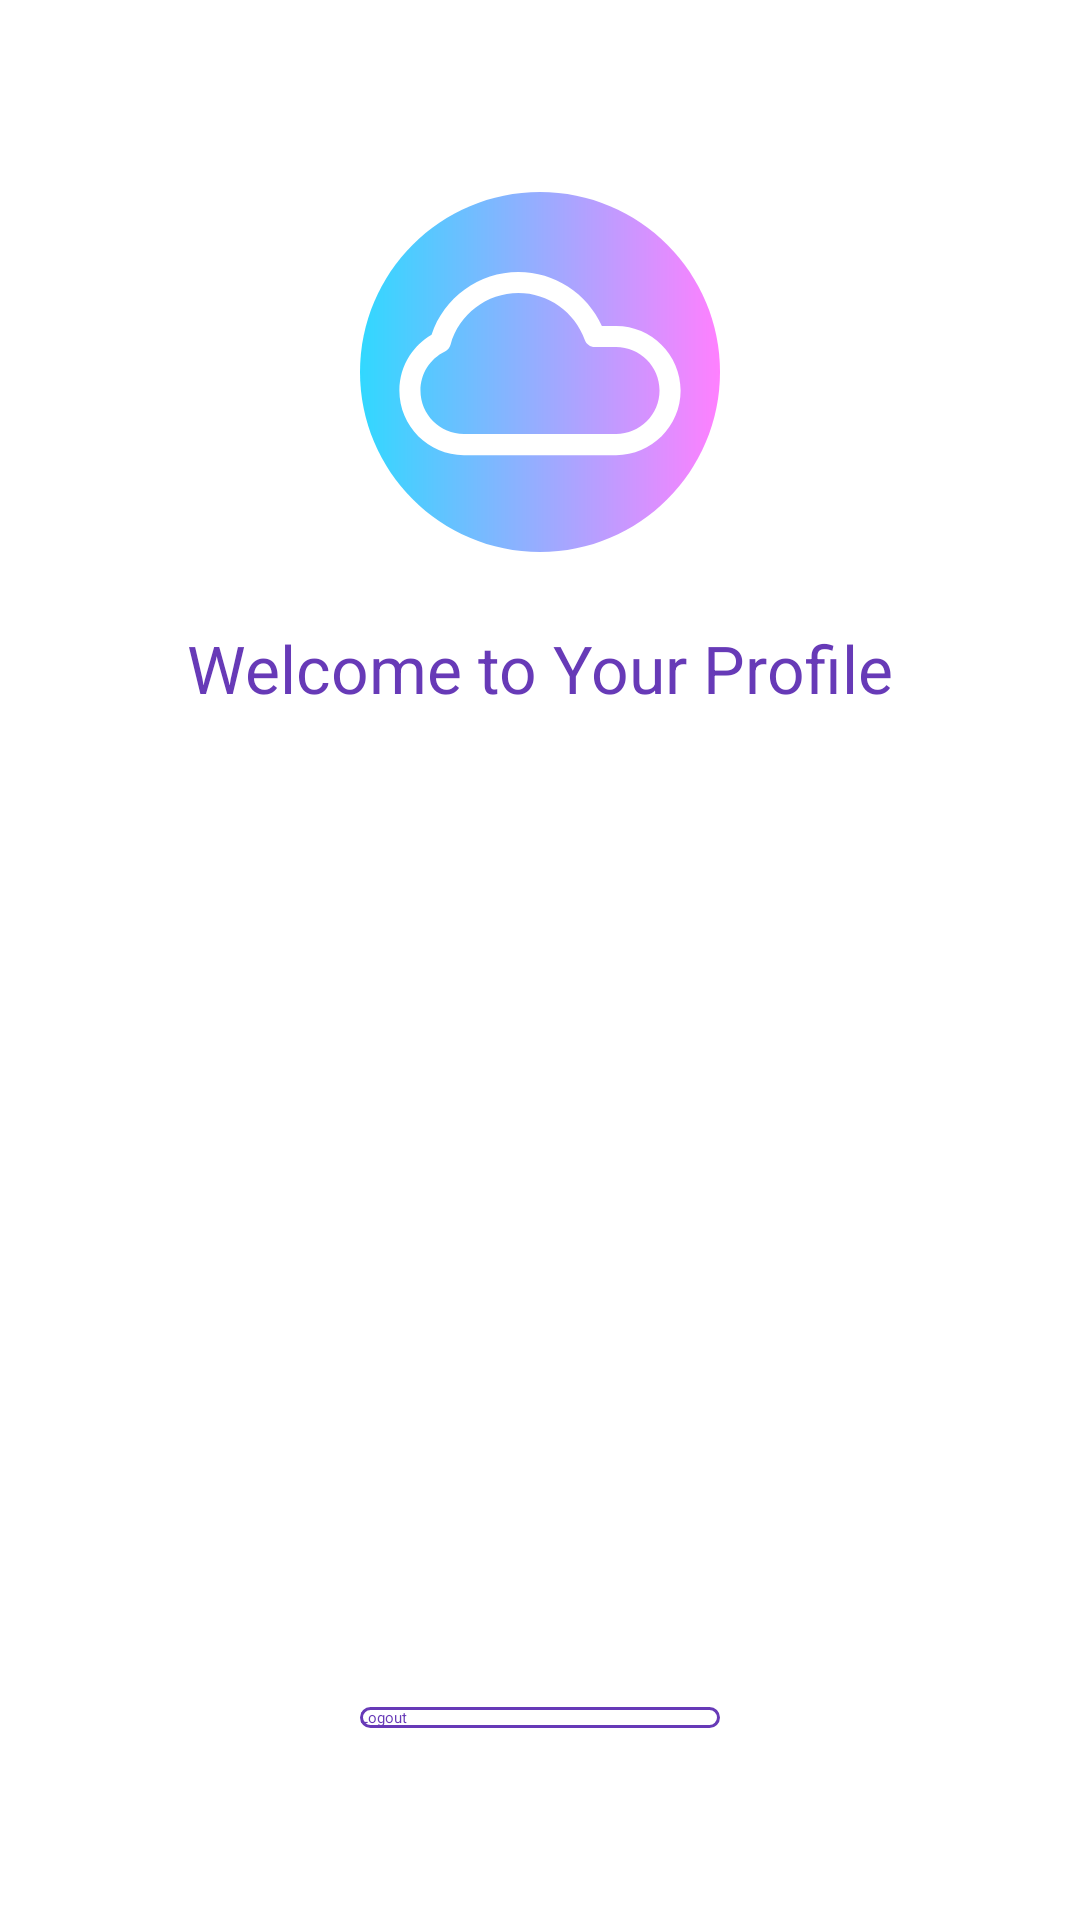

The Android layout XML behind this screen, and the referenced resources:
<!-- AndroidManifest.xml: application theme AppTheme -->
<!-- res/layout/activity_profile.xml -->
<?xml version="1.0" encoding="utf-8"?>
<androidx.constraintlayout.widget.ConstraintLayout xmlns:android="http://schemas.android.com/apk/res/android"
    xmlns:app="http://schemas.android.com/apk/res-auto"
    xmlns:tools="http://schemas.android.com/tools"
    android:layout_width="match_parent"
    android:layout_height="match_parent"
    tools:context=".ProfileActivity">


    <ImageView
        android:id="@+id/imageView2"
        android:layout_width="120dp"
        android:layout_height="120dp"
        android:layout_marginTop="64dp"
        android:background="@drawable/ic_cloud_computing"
        app:layout_constraintEnd_toEndOf="parent"
        app:layout_constraintStart_toStartOf="parent"
        app:layout_constraintTop_toTopOf="parent" />


    <TextView
        android:id="@+id/textView"
        android:layout_width="wrap_content"
        android:layout_height="wrap_content"
        android:layout_marginTop="24dp"
        android:text="Welcome to Your Profile"
        android:textAppearance="@style/Base.TextAppearance.AppCompat.Large"
        android:textColor="#673AB7"
        app:layout_constraintEnd_toEndOf="parent"
        app:layout_constraintStart_toStartOf="parent"
        app:layout_constraintTop_toBottomOf="@+id/imageView2" />

    <Button
        android:id="@+id/buttonLogout"
        android:layout_width="120dp"
        android:layout_height="wrap_content"
        android:layout_marginBottom="64dp"
        android:text="Logout"
        android:textAllCaps="false"
        android:textColor="#673AB7"
        android:background="@drawable/rounded_edittext"
        app:layout_constraintBottom_toBottomOf="parent"
        app:layout_constraintEnd_toEndOf="parent"
        app:layout_constraintStart_toStartOf="parent" />

</androidx.constraintlayout.widget.ConstraintLayout>
<!-- resources referenced by this layout -->
<resources>
  <!-- drawable ic_cloud_computing (drawable) -->
  <vector xmlns:android="http://schemas.android.com/apk/res/android"
      xmlns:aapt="http://schemas.android.com/aapt"
      android:width="512dp"
      android:height="512dp"
      android:viewportWidth="512"
      android:viewportHeight="512">
    <path
        android:pathData="m512,256c0,141.387 -114.613,256 -256,256s-256,-114.613 -256,-256 114.613,-256 256,-256 256,114.613 256,256zM512,256">
      <aapt:attr name="android:fillColor">
        <gradient 
            android:startY="256"
            android:startX="0"
            android:endY="256"
            android:endX="512"
            android:type="linear">
          <item android:offset="0" android:color="#FF31D8FF"/>
          <item android:offset="1" android:color="#FFFF80FF"/>
        </gradient>
      </aapt:attr>
    </path>
    <path
        android:pathData="m364.234,374.23h-216.469c-50.602,0 -91.766,-41.191 -91.766,-91.82 0,-17.57 4.98,-34.648 14.398,-49.395 7.938,-12.426 18.691,-22.715 31.359,-30.066 17.52,-52.832 67.398,-89.184 123.535,-89.184 51.449,0 97.883,30.461 118.723,76.824h20.219c50.602,0 91.766,41.188 91.766,91.82 0,50.629 -41.164,91.82 -91.766,91.82zM225.293,143.766c-44.898,0 -84.594,30.215 -96.531,73.48 -1.148,4.156 -4.031,7.617 -7.91,9.5 -21.496,10.441 -34.852,31.77 -34.852,55.664 0,34.09 27.707,61.82 61.766,61.82h216.473c34.055,0 61.762,-27.73 61.762,-61.82s-27.707,-61.82 -61.762,-61.82h-30.359c-6.355,0 -12.023,-4.012 -14.145,-10.004 -14.117,-39.969 -52.07,-66.82 -94.441,-66.82zM225.293,143.766"
        android:fillColor="#fff"/>
  </vector>
  <!-- drawable rounded_edittext (drawable) -->
  <?xml version="1.0" encoding="utf-8"?>
  <shape xmlns:android="http://schemas.android.com/apk/res/android" >
  
      <solid android:color="#00FFFFFF" />
  
      <stroke
          android:width="1dp"
          android:color="#673AB7"/>
      <corners
          android:radius="10dp"
          />
  
  </shape>
  <style name="AppTheme" parent="Platform.Theme.Neumorphism">
          <item name="colorPrimary">@color/background</item>
          <item name="colorPrimaryDark">@color/background</item>
          <item name="colorAccent">@color/color_accent</item>
  
          <item name="android:windowBackground">@color/background</item>
          <item name="android:navigationBarColor">@color/background</item>
      </style>
  <style name="Platform.Theme.Neumorphism" parent="Theme.Neumorph.DayNight.NoActionBar">
          <item name="android:statusBarColor">@color/status_bar_scrim</item>
          <item name="android:windowLightStatusBar">@bool/use_light_status_bar</item>
          <item name="android:navigationBarColor">@color/nav_bar_scrim</item>
      </style>
  <color name="background">#19191E</color>
  <color name="color_accent">#FFFFFF</color>
  <color name="status_bar_scrim">@color/background</color>
  <color name="nav_bar_scrim">@color/background</color>
</resources>
